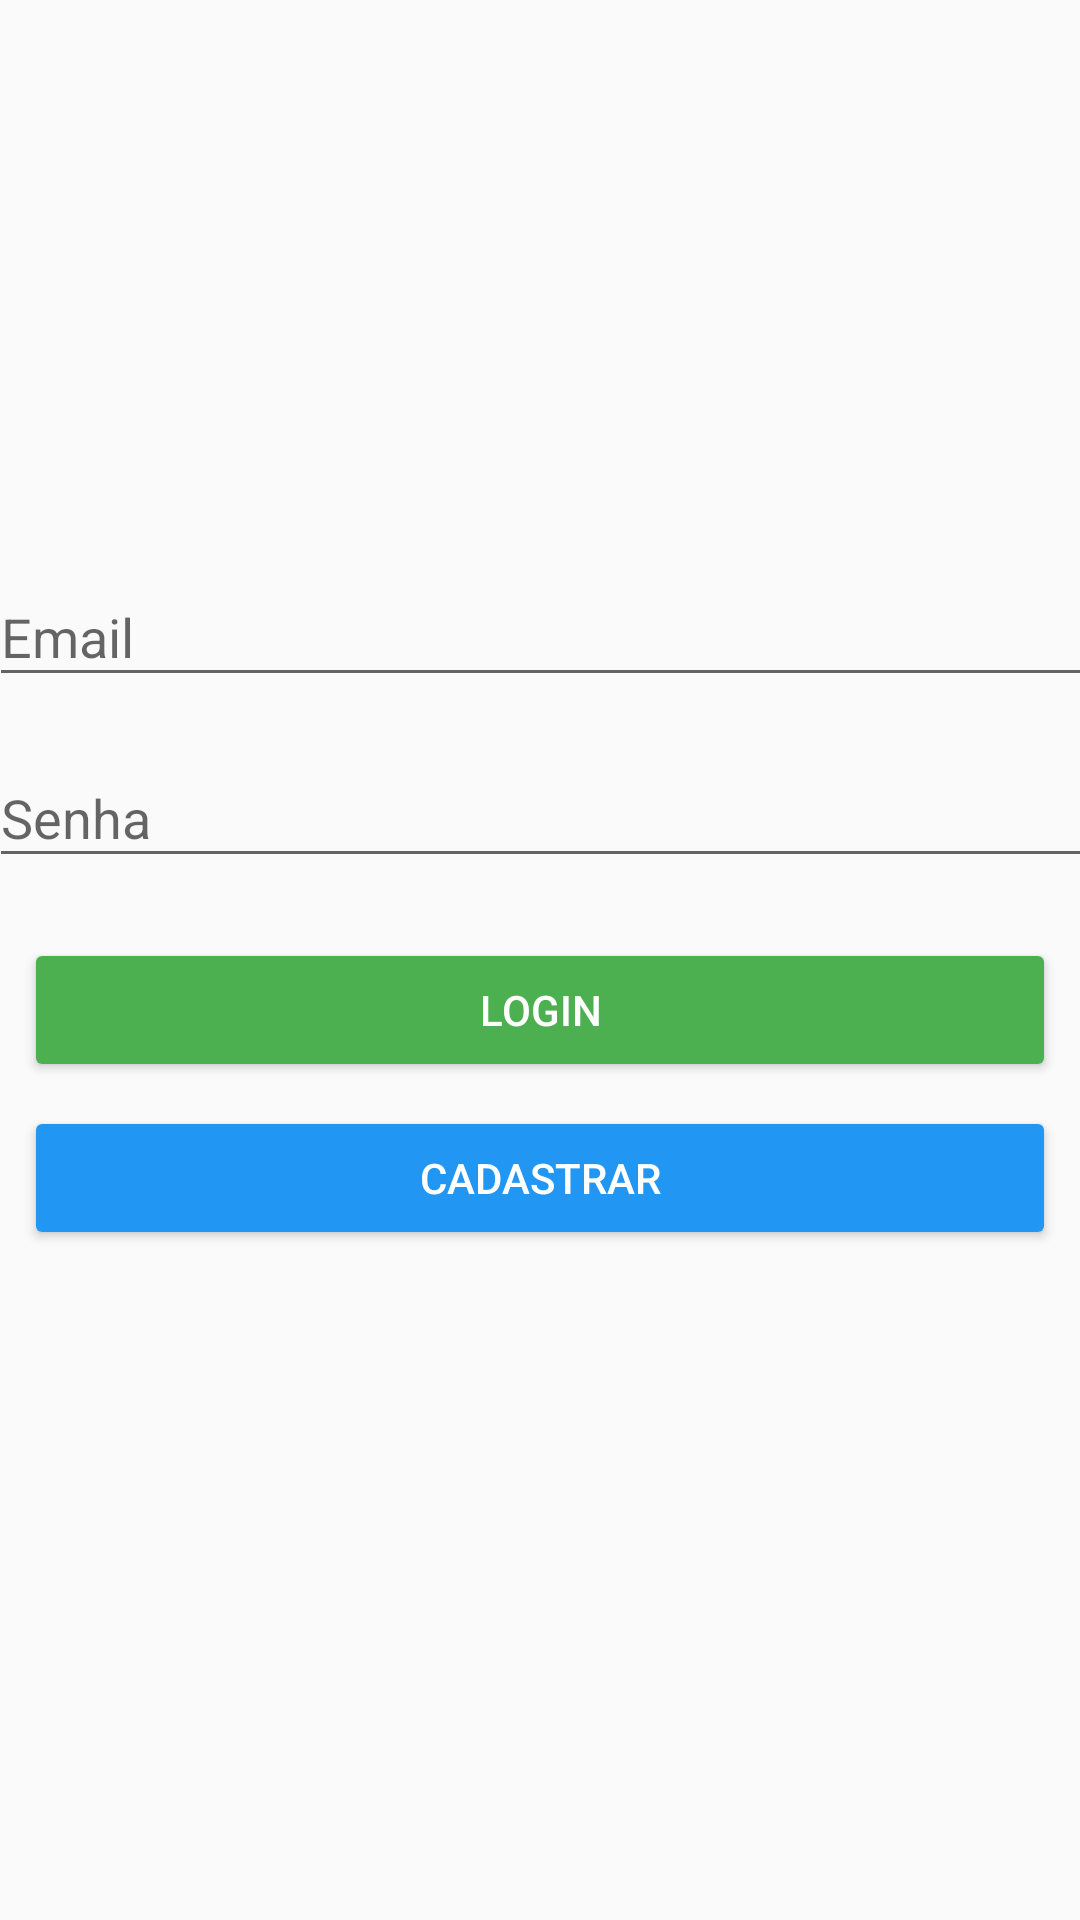

This screen was rendered from an Android layout file. Write that file and the resources it references.
<!-- AndroidManifest.xml: application theme AppTheme -->
<!-- res/layout/activity_login.xml -->
<?xml version="1.0" encoding="utf-8"?>
<android.support.constraint.ConstraintLayout xmlns:android="http://schemas.android.com/apk/res/android"
    xmlns:app="http://schemas.android.com/apk/res-auto"
    xmlns:tools="http://schemas.android.com/tools"
    android:layout_width="match_parent"
    android:layout_height="match_parent"
    tools:context=".ui.signin.SignInView">

    <android.support.design.widget.TextInputLayout
        android:id="@+id/textInputLayout"
        android:layout_width="368dp"
        android:layout_height="wrap_content"
        android:layout_marginStart="8dp"
        android:layout_marginTop="180dp"
        android:layout_marginEnd="8dp"
        app:layout_constraintEnd_toEndOf="parent"
        app:layout_constraintStart_toStartOf="parent"
        app:layout_constraintTop_toTopOf="parent">

        <android.support.design.widget.TextInputEditText
            android:id="@+id/etEmail"
            android:layout_width="match_parent"
            android:layout_height="wrap_content"
            android:hint="@string/hint_email" />
    </android.support.design.widget.TextInputLayout>

    <android.support.design.widget.TextInputLayout
        android:id="@+id/textInputLayout2"
        android:layout_width="368dp"
        android:layout_height="wrap_content"
        android:layout_marginStart="8dp"
        android:layout_marginTop="8dp"
        android:layout_marginEnd="8dp"
        app:layout_constraintEnd_toEndOf="parent"
        app:layout_constraintStart_toStartOf="parent"
        app:layout_constraintTop_toBottomOf="@+id/textInputLayout">

        <android.support.design.widget.TextInputEditText
            android:id="@+id/etPassword"
            android:layout_width="match_parent"
            android:layout_height="wrap_content"
            android:hint="@string/hint_password" />
    </android.support.design.widget.TextInputLayout>

    <Button
        android:id="@+id/btSignIn"
        android:layout_width="0dp"
        android:layout_height="wrap_content"
        android:layout_marginStart="8dp"
        android:layout_marginTop="20dp"
        android:layout_marginEnd="8dp"
        android:backgroundTint="@color/green_500"
        android:text="@string/label_login"
        android:textColor="@color/white"
        app:layout_constraintEnd_toEndOf="parent"
        app:layout_constraintStart_toStartOf="parent"
        app:layout_constraintTop_toBottomOf="@+id/textInputLayout2" />

    <Button
        android:id="@+id/btSignUp"
        android:layout_width="0dp"
        android:layout_height="wrap_content"
        android:layout_marginStart="8dp"
        android:layout_marginTop="8dp"
        android:layout_marginEnd="8dp"
        android:backgroundTint="@color/blue_500"
        android:text="@string/label_sign_up"
        android:textColor="@color/white"
        app:layout_constraintEnd_toEndOf="parent"
        app:layout_constraintStart_toStartOf="parent"
        app:layout_constraintTop_toBottomOf="@+id/btSignIn" />
</android.support.constraint.ConstraintLayout>
<!-- resources referenced by this layout -->
<resources>
  <color name="blue_500">#2196F3</color>
  <color name="green_500">#4CAF50</color>
  <color name="white">#ffffff</color>
  <string name="hint_email">Email</string>
  <string name="hint_password">Senha</string>
  <string name="label_login">Login</string>
  <string name="label_sign_up">Cadastrar</string>
  <style name="AppTheme" parent="Theme.AppCompat.Light.DarkActionBar">
          
          <item name="colorPrimary">@color/colorPrimary</item>
          <item name="colorPrimaryDark">@color/colorPrimaryDark</item>
          <item name="colorAccent">@color/colorAccent</item>
      </style>
  <color name="colorPrimary">#d81920</color>
  <color name="colorPrimaryDark">#b71c1c</color>
  <color name="colorAccent">#263238</color>
</resources>
